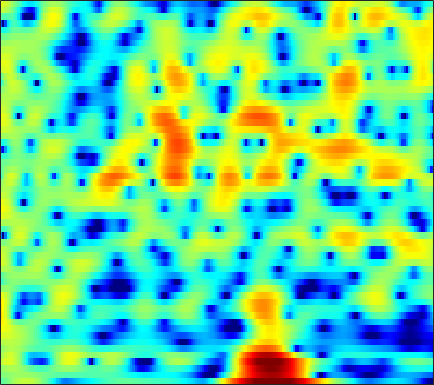

Source data for this figure (header and first rows):
-1.6371, -1.2955, -0.74925, -0.15485, 0.3014, 0.86594, 1.3576, 1.6784, 2.0331, 2.2947, 2.4654, 2.5339, 2.5278, 2.4254, 2.285, 2.005, 1.6277, 1.2801, 0.72191, 0.062614, -0.68471, -1.3214, -2.292, -3.4052
-0.1358, 0.02231, 0.2336, 0.4348, 0.5716, 0.7326, 0.8656, 0.9435, 1.012, 1.039, 1.027, 0.9922, 0.9109, 0.7955, 0.6878, 0.5193, 0.3301, 0.1791, -0.03033, -0.246, -0.4675, -0.6335, -0.8511, -1.057
0.3912, 0.766, 1.152, 1.409, 1.519, 1.564, 1.499, 1.381, 1.137, 0.8019, 0.3899, 0.04531, -0.441, -0.9393, -1.304, -1.739, -2.076, -2.24, -2.326, -2.255, -2.044, -1.814, -1.44, -1.016
2.296, 2.761, 3.205, 3.417, 3.419, 3.21, 2.745, 2.222, 1.265, -0.02738, -1.675, -3.144, -5.397, -7.845, -9.561, -11.21, -12.01, -12.45, -13.17, -13.68, -12.56, -10.52, -7.402, -4.6
0.9563, 1.734, 2.477, 2.903, 3.025, 2.93, 2.544, 2.06, 1.139, -0.1085, -1.648, -2.961, -4.801, -6.399, -7.152, -7.471, -7.331, -7.159, -7.002, -6.856, -6.473, -5.847, -4.573, -3.026
0.4502, 0.9205, 1.404, 1.718, 1.845, 1.877, 1.76, 1.585, 1.249, 0.8188, 0.3353, -0.0426, -0.5366, -0.9852, -1.278, -1.601, -1.843, -1.972, -2.072, -2.088, -2.022, -1.91, -1.684, -1.388
1.924, 2.058, 2.187, 2.248, 2.249, 2.188, 2.053, 1.911, 1.673, 1.382, 1.049, 0.7781, 0.3974, 0.002179, -0.2992, -0.7007, -1.095, -1.386, -1.756, -2.092, -2.392, -2.581, -2.771, -2.882
3.368, 3.354, 3.29, 3.172, 3.053, 2.855, 2.612, 2.406, 2.106, 1.772, 1.405, 1.108, 0.6796, 0.2048, -0.1865, -0.7597, -1.404, -1.942, -2.738, -3.618, -4.573, -5.314, -6.26, -7.018
4.518, 4.35, 4.054, 3.689, 3.382, 2.952, 2.517, 2.2, 1.8, 1.433, 1.097, 0.8527, 0.5191, 0.1448, -0.1806, -0.7053, -1.366, -1.977, -2.997, -4.316, -6.064, -7.787, -10.99, -16.36
5.462, 4.981, 4.179, 3.217, 2.415, 1.306, 0.2648, -0.3858, -0.9795, -1.205, -1.136, -0.9807, -0.7334, -0.5256, -0.4275, -0.4104, -0.536, -0.727, -1.135, -1.715, -2.447, -3.079, -3.95, -4.684
5.889, 4.992, 3.469, 1.506, -0.3365, -3.464, -7.729, -11.99, -15.01, -10.67, -7.222, -5.483, -3.841, -2.682, -2.023, -1.35, -0.8503, -0.5508, -0.2382, -0.00356, 0.1814, 0.2865, 0.3952, 0.5006
5.783, 4.787, 3.176, 1.225, -0.4762, -3.003, -5.585, -7.258, -8.617, -8.778, -8.266, -7.717, -6.911, -6.126, -5.584, -4.91, -4.257, -3.747, -2.955, -2.064, -1.113, -0.396, 0.4889, 1.247
5.636, 4.816, 3.505, 1.948, 0.6052, -1.442, -3.755, -5.695, -8.612, -11.8, -14.34, -14.45, -12.87, -11.36, -10.79, -10.84, -11.71, -12.57, -12.09, -9.007, -5.617, -3.476, -1.156, 0.5922
4.042, 3.585, 2.796, 1.785, 0.8626, -0.6521, -2.509, -4.155, -6.718, -9.516, -11.57, -11.77, -10.7, -9.644, -9.255, -9.377, -10.09, -10.68, -10.33, -8.063, -5.196, -3.244, -1.074, 0.6393
0.4149, 0.6238, 0.7279, 0.6152, 0.4075, -0.04425, -0.6637, -1.189, -1.926, -2.586, -3.108, -3.347, -3.49, -3.525, -3.494, -3.41, -3.257, -3.047, -2.621, -1.987, -1.229, -0.6026, 0.2097, 0.9616
-3.144, -2.01, -0.9551, -0.3038, -0.01869, 0.1863, 0.2232, 0.1764, 0.06814, -0.05919, -0.1723, -0.2412, -0.3088, -0.3264, -0.3184, -0.2785, -0.2273, -0.1795, -0.11, -0.04178, 0.02857, 0.07306, 0.1382, 0.2012
-1.887, -1.058, -0.2372, 0.3119, 0.5581, 0.7352, 0.8163, 0.8323, 0.8467, 0.8617, 0.922, 0.9811, 1.075, 1.186, 1.252, 1.302, 1.29, 1.215, 1.025, 0.6881, 0.2084, -0.2749, -1.058, -1.969
1.612, 1.686, 1.655, 1.469, 1.233, 0.7932, 0.2974, -0.03603, -0.3219, -0.3371, -0.05464, 0.2902, 0.8438, 1.373, 1.702, 2.008, 2.156, 2.136, 1.924, 1.454, 0.6777, -0.1695, -1.766, -4.14
3.409, 3.068, 2.419, 1.463, 0.5308, -1.121, -3.383, -5.505, -8.362, -8.499, -5.885, -3.85, -1.68, -0.1383, 0.7194, 1.542, 2.034, 2.233, 2.261, 2.064, 1.604, 1.113, 0.2207, -0.8631
3.209, 2.822, 2.123, 1.133, 0.1749, -1.438, -3.538, -5.403, -7.692, -7.971, -6.042, -4.384, -2.601, -1.308, -0.5884, 0.1431, 0.644, 0.9159, 1.16, 1.291, 1.304, 1.258, 1.102, 0.876
2.452, 2.211, 1.862, 1.483, 1.134, 0.641, 0.1164, -0.2571, -0.6729, -0.8954, -1, -1.018, -1.102, -1.266, -1.452, -1.747, -1.859, -1.755, -1.3, -0.6662, 0.007416, 0.409, 0.8055, 0.9725
0.275, -0.03198, 0.03662, 0.6108, 1.134, 1.749, 2.191, 2.389, 2.456, 2.308, 1.871, 1.336, 0.2942, -1.272, -2.968, -6.286, -10.67, -11.52, -7.362, -3.745, -1.33, -0.1214, 0.9308, 1.456
-9.804, -19.18, -9.903, -3.95, -1.375, 0.8385, 2.217, 2.862, 3.328, 3.386, 3.116, 2.664, 1.756, 0.4054, -0.8247, -2.761, -4.405, -4.731, -3.648, -2.005, -0.6256, 0.1785, 0.8886, 1.25
-2.122, -2.546, -2.251, -1.139, -0.2377, 0.8575, 1.694, 2.135, 2.488, 2.594, 2.492, 2.298, 1.864, 1.336, 0.9014, 0.3473, -0.1104, -0.3539, -0.5114, -0.5477, -0.5592, -0.6279, -0.7987, -1.077
1.74, 1.623, 1.56, 1.622, 1.718, 1.842, 1.935, 1.968, 1.952, 1.884, 1.736, 1.611, 1.396, 1.177, 0.9577, 0.6909, 0.3896, 0.1366, -0.2902, -0.818, -1.448, -2.058, -3.042, -4.229
3.628, 3.508, 3.316, 3.019, 2.776, 2.393, 1.953, 1.603, 1.141, 0.7429, 0.4548, 0.3259, 0.3062, 0.3573, 0.4088, 0.4489, 0.3905, 0.2687, -0.07743, -0.6637, -1.556, -2.468, -4.137, -6.606
4.541, 4.391, 4.04, 3.506, 2.954, 2.037, 0.8898, -0.126, -1.606, -3.025, -3.839, -3.851, -3.134, -2.091, -1.265, -0.4107, 0.1846, 0.435, 0.5569, 0.3881, -0.1209, -0.6751, -1.684, -2.98
3.939, 3.817, 3.407, 2.768, 2.061, 0.7981, -0.9404, -2.67, -5.873, -11.18, -26.8, -17.99, -9.445, -5.509, -3.631, -1.832, -0.603, 0.03153, 0.5755, 0.8433, 0.8975, 0.7951, 0.537, 0.2432
2.572, 2.538, 2.269, 1.778, 1.238, 0.2765, -0.9727, -2.047, -3.61, -5.117, -5.959, -6.004, -5.304, -4.089, -3.16, -2.038, -1.067, -0.4446, 0.1269, 0.4979, 0.7519, 0.8212, 0.8274, 0.8011
1.68, 1.798, 1.877, 1.685, 1.446, 0.8985, 0.1376, -0.5527, -1.558, -2.502, -3.264, -3.568, -3.616, -3.143, -2.564, -1.68, -0.8565, -0.3336, 0.1999, 0.5046, 0.5677, 0.521, 0.3828, 0.167
0.5046, 1.288, 2.139, 2.663, 2.764, 2.557, 1.941, 1.174, -0.2604, -2.194, -4.744, -6.648, -7.541, -5.684, -3.83, -1.573, 0.013, 0.7674, 1.386, 1.505, 1.063, 0.4467, -0.7552, -2.167
-2.826, -0.382, 1.613, 2.812, 3.239, 3.354, 2.955, 2.332, 0.9957, -1.03, -3.82, -6.29, -7.766, -5.175, -2.745, -0.4201, 1.131, 1.902, 2.326, 2.146, 1.388, 0.2544, -2.212, -6.359
-1.232, -0.559, 0.3733, 1, 1.319, 1.503, 1.427, 1.208, 0.7351, 0.1273, -0.5022, -0.8406, -0.9493, -0.7769, -0.3469, 0.2646, 0.7922, 1.118, 1.291, 1.144, 0.7793, 0.276, -0.6225, -1.482
-0.8142, -0.8121, -0.6276, -0.3998, -0.1732, 0.06, 0.1826, 0.193, 0.1253, -0.03339, -0.2154, -0.3283, -0.376, -0.3029, -0.2058, 0.04198, 0.3642, 0.5623, 0.8082, 0.9697, 0.9673, 0.9176, 0.7571, 0.5421
-2.942, -3.121, -2.931, -2.194, -1.623, -0.9554, -0.4995, -0.3178, -0.2959, -0.4766, -0.7722, -1.053, -1.412, -1.494, -1.433, -1.073, -0.4857, 0.0006219, 0.6505, 1.232, 1.635, 1.858, 2.053, 2.063
-13.2, -15.44, -8.81, -4.772, -2.886, -1.271, -0.3933, -0.1169, -0.2236, -0.824, -1.973, -3.159, -5.121, -6.926, -6.932, -5.178, -2.963, -1.429, 0.1853, 1.332, 2.221, 2.668, 3.055, 3.269
-3.878, -4.165, -3.373, -1.844, -0.8735, 0.1019, 0.597, 0.6557, 0.3326, -0.5271, -2.064, -3.713, -6.96, -11.24, -11.77, -7.68, -4.015, -2.126, -0.3136, 0.9125, 1.706, 2.11, 2.438, 2.639
1.193, 1.093, 1.134, 1.29, 1.414, 1.505, 1.478, 1.341, 1.01, 0.4875, -0.1379, -0.7248, -1.438, -1.93, -1.964, -1.679, -1.159, -0.7349, -0.3765, -0.1469, -0.2003, -0.3088, -0.4632, -0.6261
2.689, 2.733, 2.741, 2.559, 2.394, 2.078, 1.723, 1.469, 1.159, 0.9542, 0.8415, 0.7933, 0.7958, 0.794, 0.7709, 0.7238, 0.5239, 0.2517, -0.3511, -1.376, -2.772, -4.123, -5.999, -7.204
3.487, 3.638, 3.531, 3.045, 2.467, 1.448, 0.2667, -0.5401, -1.218, -1.052, -0.3287, 0.4055, 1.265, 1.918, 2.192, 2.293, 2.064, 1.657, 0.7546, -0.8313, -3.108, -5.67, -10.74, -17.45
3.699, 3.799, 3.435, 2.603, 1.563, -0.5152, -3.894, -8.073, -20.71, -10.59, -4.489, -1.87, 0.3485, 1.707, 2.355, 2.803, 2.878, 2.671, 2.104, 1.211, 0.05275, -0.9113, -2.201, -3.144
2.924, 2.846, 2.486, 1.807, 1.077, -0.202, -1.745, -2.864, -3.752, -3.409, -2.245, -1.238, -0.08117, 0.8194, 1.283, 1.69, 1.834, 1.795, 1.564, 1.225, 0.7259, 0.3225, -0.2893, -0.8582
2.234, 2.141, 1.974, 1.668, 1.365, 0.9026, 0.4332, 0.1108, -0.1752, -0.2786, -0.2183, -0.1079, 0.06654, 0.2445, 0.3329, 0.4026, 0.4123, 0.4102, 0.3633, 0.2611, 0.1062, -0.05971, -0.3137, -0.6546
1.55, 1.643, 1.744, 1.799, 1.791, 1.709, 1.556, 1.399, 1.147, 0.8486, 0.5364, 0.2716, -0.08444, -0.4903, -0.7591, -1.085, -1.255, -1.273, -1.138, -0.9331, -0.6684, -0.513, -0.3743, -0.4008
-0.07798, 0.5514, 1.31, 1.926, 2.246, 2.465, 2.462, 2.343, 2.016, 1.533, 0.8845, 0.2904, -0.6828, -1.882, -2.89, -4.227, -5.082, -5.097, -4.223, -2.848, -1.588, -0.802, -0.08143, 0.3506
-3.768, -1.444, 0.7175, 2.012, 2.591, 2.942, 2.905, 2.673, 2.163, 1.485, 0.6461, -0.1183, -1.395, -3.191, -5.108, -9.311, -19.9, -20.27, -9.014, -4.451, -1.801, -0.4873, 0.6663, 1.319
-1.336, 0.2282, 1.707, 2.573, 2.834, 2.709, 2.098, 1.343, 0.1072, -1.16, -2.062, -2.379, -2.528, -2.681, -3.013, -3.48, -3.745, -3.458, -2.398, -1.07, 0.1388, 0.7878, 1.368, 1.553
2.819, 3.21, 3.534, 3.561, 3.289, 2.464, 0.9778, -0.7134, -4.161, -10.17, -16.87, -10.65, -5.541, -2.866, -1.641, -0.5632, 0.1616, 0.5806, 1.007, 1.32, 1.424, 1.366, 1.032, 0.4326
3.761, 3.878, 3.889, 3.662, 3.294, 2.5, 1.319, 0.1766, -1.658, -3.467, -4.265, -3.841, -2.508, -1.135, -0.2895, 0.551, 1.088, 1.301, 1.347, 1.128, 0.5959, 0.007245, -1.142, -2.692
2.954, 3.063, 3.105, 2.976, 2.788, 2.406, 1.898, 1.479, 0.9185, 0.4592, 0.2014, 0.1948, 0.3227, 0.5911, 0.7827, 0.9748, 1.025, 0.9382, 0.6434, 0.07308, -0.8001, -1.692, -3.278, -5.422
1.845, 2.013, 2.126, 2.155, 2.124, 2.03, 1.886, 1.752, 1.579, 1.436, 1.33, 1.278, 1.256, 1.248, 1.237, 1.172, 1.015, 0.8187, 0.4174, -0.1834, -1.004, -1.814, -3.133, -4.767
0.7258, 0.88, 1.039, 1.178, 1.252, 1.323, 1.364, 1.369, 1.361, 1.343, 1.329, 1.309, 1.312, 1.299, 1.29, 1.254, 1.169, 1.055, 0.7991, 0.4245, -0.1094, -0.6215, -1.453, -2.451
-0.726, -0.7025, -0.5384, -0.2979, -0.08682, 0.1692, 0.3619, 0.465, 0.5276, 0.5312, 0.5249, 0.5456, 0.5868, 0.6952, 0.8005, 0.9789, 1.163, 1.278, 1.377, 1.382, 1.252, 1.071, 0.6852, 0.1388
-3.933, -4.339, -4.007, -3.054, -2.276, -1.474, -1.03, -0.915, -0.9928, -1.228, -1.499, -1.614, -1.621, -1.354, -1.016, -0.4116, 0.2954, 0.8468, 1.555, 2.135, 2.562, 2.751, 2.818, 2.668
-11.67, -29.79, -11.74, -6.01, -3.947, -2.566, -2.227, -2.532, -3.507, -4.965, -6.554, -7.53, -7.829, -7.259, -6.324, -4.75, -2.875, -1.421, 0.3564, 1.875, 3.057, 3.699, 4.267, 4.504
-1.202, -1.897, -2.073, -1.71, -1.492, -1.59, -2.369, -3.492, -5.912, -9.86, -16.91, -29.74, -22.97, -19.21, -18.9, -15.51, -9.651, -6.121, -2.482, 0.1423, 2.033, 3.086, 4.047, 4.576
2.754, 2.35, 1.818, 1.273, 0.8018, -0.02431, -1.189, -2.33, -4.292, -6.716, -9.336, -11.22, -13, -14.31, -14.8, -13.15, -9.336, -6.54, -3.47, -1.12, 0.6499, 1.653, 2.61, 3.189
3.605, 3.314, 2.882, 2.363, 1.904, 1.173, 0.2968, -0.4584, -1.585, -2.789, -3.95, -4.71, -5.508, -5.915, -5.896, -5.412, -4.49, -3.638, -2.441, -1.281, -0.2857, 0.3139, 0.9369, 1.332
